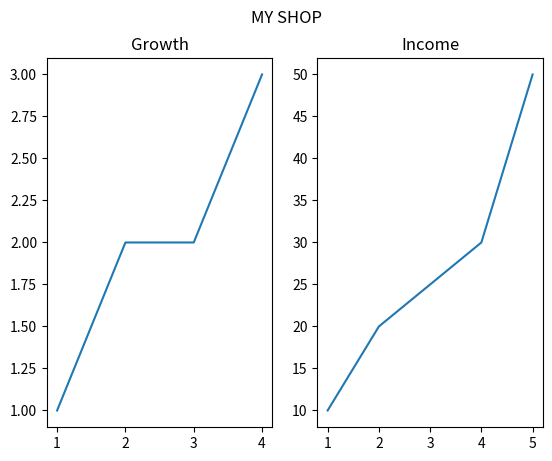

The script that saved this image:
import matplotlib.pyplot as plt
import numpy as np

# plot1:

x = np.array([1,2,3,4])
y = np.array([1,2,2,3])
plt.subplot(1,2,1)
plt.title("Growth")
plt.plot(x,y)

#plot 2:

x = np.array([1,2,4,5])
y = np.array([10,20,30,50])
plt.subplot(1,2,2)
plt.title("Income")
plt.plot(x,y)

plt.suptitle("MY SHOP")
plt.show()